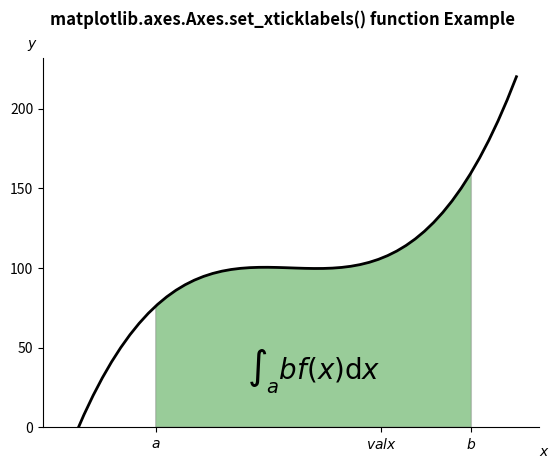

This chart was generated by the following Python code:
# Implementation of matplotlib function
import numpy as np
import matplotlib.pyplot as plt
from matplotlib.patches import Polygon


def func(x):
    return (x - 4) * (x - 6) * (x - 5) + 100


a, b = 2, 9  # integral limits
x = np.linspace(0, 10)
y = func(x)

fig, ax = plt.subplots()
ax.plot(x, y, "k", linewidth=2)
ax.set_ylim(bottom=0)

# Make the shaded region
ix = np.linspace(a, b)
iy = func(ix)
verts = [(a, 0), *zip(ix, iy), (b, 0)]

poly = Polygon(verts, facecolor='green',
               edgecolor='0.5', alpha=0.4)
ax.add_patch(poly)

ax.text(0.5 * (a + b), 30,
        r"$\int_a ^ b f(x)\mathrm{d}x$",
        horizontalalignment='center',
        fontsize=20)

fig.text(0.9, 0.05, '$x$')
fig.text(0.1, 0.9, '$y$')

ax.spines['right'].set_visible(False)
ax.spines['top'].set_visible(False)

ax.set_xticks((a, b - a, b))
ax.set_xticklabels(('$a$', '$valx$', '$b$'))

fig.suptitle('matplotlib.axes.Axes.set_xticklabels() \
function Example\n\n', fontweight="bold")
fig.canvas.draw()
plt.show()
